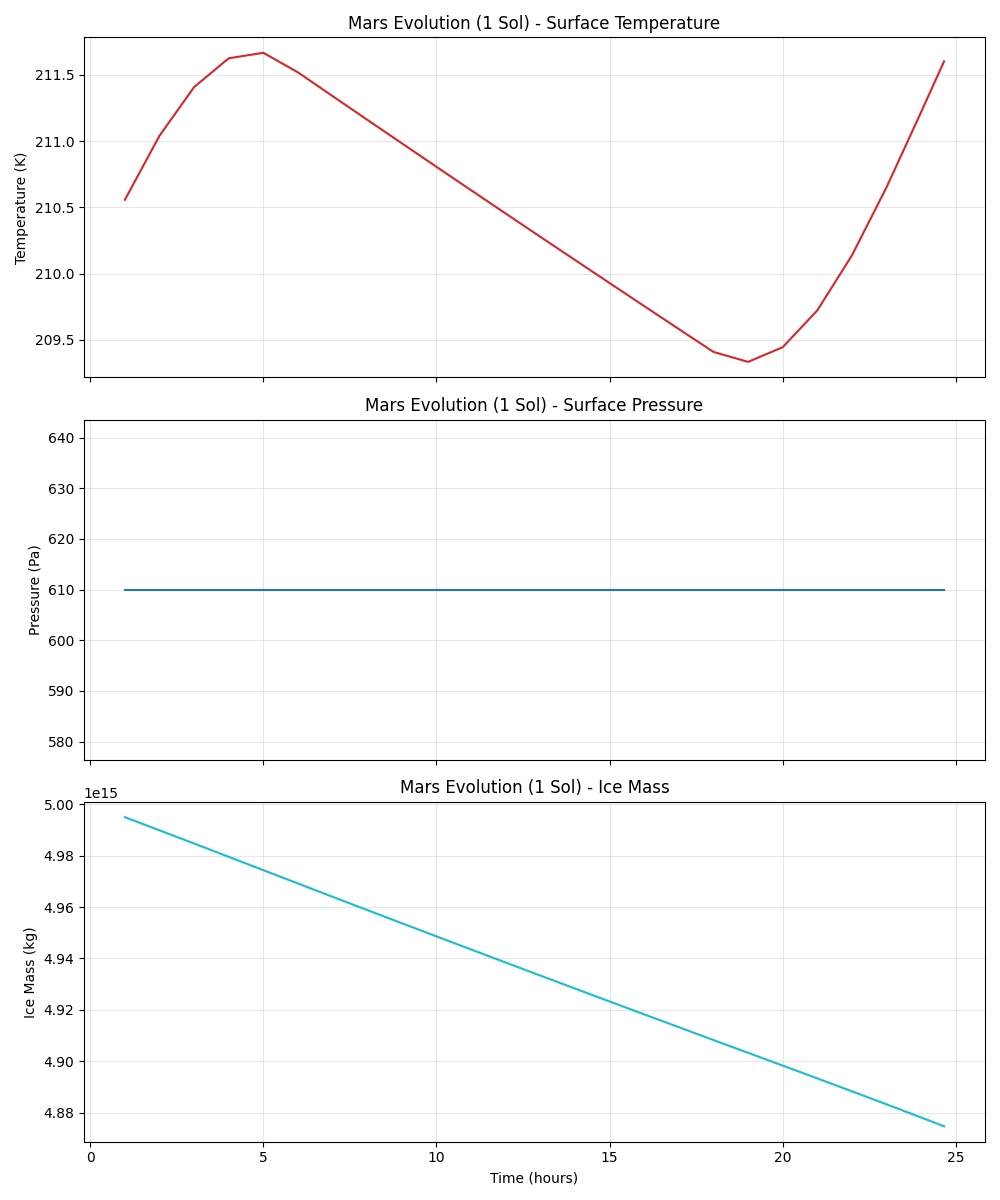

Data behind this chart, as committed beside it:
time_hours, temperature_k, pressure_pa, ice_mass_kg, solar_flux_wm2, orbital_angle_rad
1.0, 210.6, 610.0, 4994945577702673.0, 713.2, 0.0003811
2.0, 211, 610.0, 4989840980860302.0, 713.2, 0.0007622
3.0, 211.4, 610.0, 4984695061113093.0, 713.2, 0.001143
4.0, 211.6, 610.0, 4979520608111900.0, 713.2, 0.001524
5.0, 211.7, 610.0, 4974333504656821.0, 713.2, 0.001905
6.0, 211.5, 610.0, 4969151615464670.0, 713.2, 0.002286
7.0, 211.3, 610.0, 4963985714079226.0, 713.2, 0.002668
8.0, 211.2, 610.0, 4958837255647379.0, 713.2, 0.003049
9.0, 211, 610.0, 4953706137359518.0, 713.2, 0.00343
10.0, 210.8, 610.0, 4948592257269515.0, 713.2, 0.003811
11.0, 210.6, 610.0, 4943495514285320.0, 713.2, 0.004192
12.0, 210.5, 610.0, 4938415808159685.0, 713.2, 0.004573
13.0, 210.3, 610.0, 4933353039481006.0, 713.2, 0.004954
14.0, 210.1, 610.0, 4928307109664292.0, 713.2, 0.005335
15.0, 209.9, 610.0, 4923277920942252.0, 713.2, 0.005716
16.0, 209.8, 610.0, 4918265376356499.0, 713.2, 0.006097
17.0, 209.6, 610.0, 4913269379748872.0, 713.2, 0.006478
18.0, 209.4, 610.0, 4908289835752870.0, 713.2, 0.006859
19.0, 209.3, 610.0, 4903322051470692.0, 713.2, 0.00724
20.0, 209.4, 610.0, 4898352567736680.0, 713.2, 0.007622
21.0, 209.7, 610.0, 4893364608462931.0, 713.2, 0.008003
22.0, 210.1, 610.0, 4888343577338031.0, 713.2, 0.008384
23.0, 210.7, 610.0, 4883277940726538.0, 713.2, 0.008765
24.0, 211.2, 610.0, 4878159980077536.0, 713.2, 0.009146
24.66, 211.6, 610.0, 4874752722241696.0, 713.2, 0.009397
